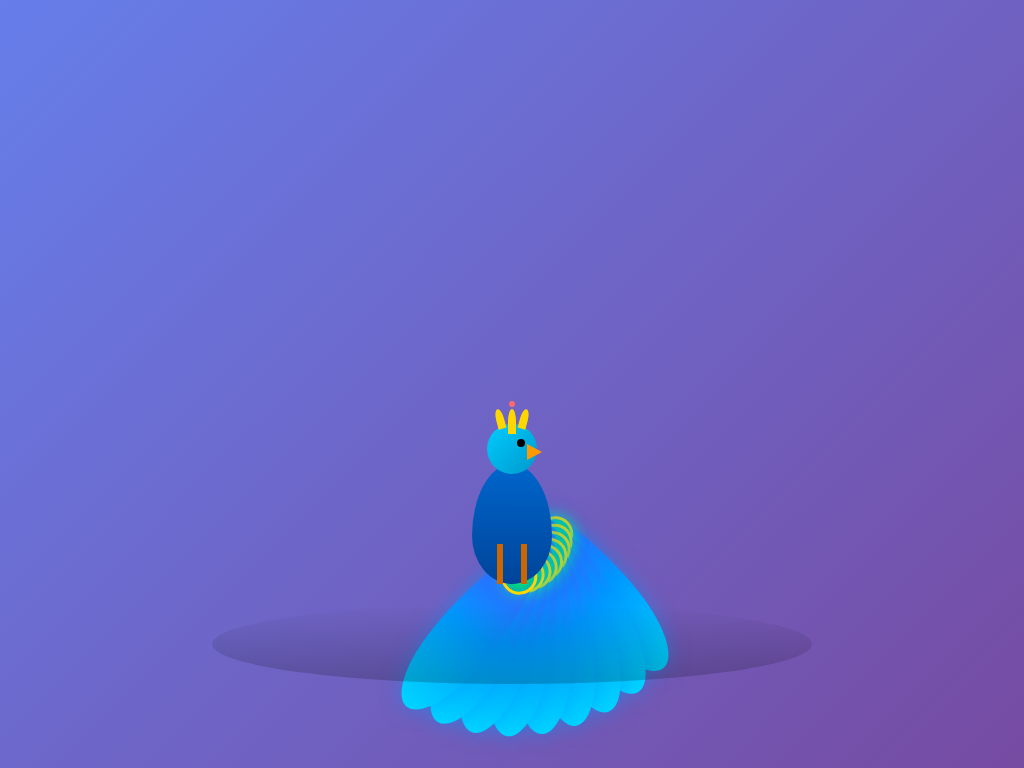

Give the HTML and CSS whose rendering is this image.

<!DOCTYPE html>
<html lang="en">
<head>
    <meta charset="UTF-8">
    <meta name="viewport" content="width=device-width, initial-scale=1.0">
    <title>Animated Peacock</title>
    <style>
        body {
            margin: 0;
            padding: 0;
            display: flex;
            justify-content: center;
            align-items: center;
            min-height: 100vh;
            background: linear-gradient(135deg, #667eea 0%, #764ba2 100%);
            overflow: hidden;
        }

        .peacock-container {
            position: relative;
            width: 600px;
            height: 600px;
        }

        /* Peacock Feathers */
        .feather {
            position: absolute;
            bottom: 150px;
            left: 50%;
            transform-origin: bottom center;
            animation: featherWave 3s ease-in-out infinite;
        }

        .feather::before {
            content: '';
            position: absolute;
            width: 60px;
            height: 200px;
            background: linear-gradient(to top, #00d4ff, #0099ff, #4d4dff);
            border-radius: 50% 50% 50% 50% / 60% 60% 40% 40%;
            box-shadow: 0 0 20px rgba(0, 150, 255, 0.5);
        }

        .feather::after {
            content: '';
            position: absolute;
            width: 30px;
            height: 30px;
            background: radial-gradient(circle, #00ff88, #00cc88, #0099ff);
            border-radius: 50%;
            top: 10px;
            left: 15px;
            border: 3px solid #ffd700;
            box-shadow: 0 0 15px rgba(0, 255, 136, 0.6);
        }

        .feather:nth-child(1) { transform: translateX(-50%) rotate(-40deg); animation-delay: 0s; }
        .feather:nth-child(2) { transform: translateX(-50%) rotate(-30deg); animation-delay: 0.2s; }
        .feather:nth-child(3) { transform: translateX(-50%) rotate(-20deg); animation-delay: 0.4s; }
        .feather:nth-child(4) { transform: translateX(-50%) rotate(-10deg); animation-delay: 0.6s; }
        .feather:nth-child(5) { transform: translateX(-50%) rotate(0deg); animation-delay: 0.8s; }
        .feather:nth-child(6) { transform: translateX(-50%) rotate(10deg); animation-delay: 1s; }
        .feather:nth-child(7) { transform: translateX(-50%) rotate(20deg); animation-delay: 1.2s; }
        .feather:nth-child(8) { transform: translateX(-50%) rotate(30deg); animation-delay: 1.4s; }
        .feather:nth-child(9) { transform: translateX(-50%) rotate(40deg); animation-delay: 1.6s; }

        @keyframes featherWave {
            0%, 100% { transform: translateX(-50%) rotate(var(--rotation)) scale(1); }
            50% { transform: translateX(-50%) rotate(var(--rotation)) scale(1.05); }
        }

        /* Peacock Body */
        .body {
            position: absolute;
            bottom: 100px;
            left: 50%;
            transform: translateX(-50%);
            width: 80px;
            height: 120px;
            background: linear-gradient(to bottom, #0066cc, #004499);
            border-radius: 50% 50% 50% 50% / 60% 60% 40% 40%;
            z-index: 10;
            animation: bodyBounce 2s ease-in-out infinite;
        }

        @keyframes bodyBounce {
            0%, 100% { transform: translateX(-50%) translateY(0); }
            50% { transform: translateX(-50%) translateY(-10px); }
        }

        /* Peacock Head */
        .head {
            position: absolute;
            top: -40px;
            left: 50%;
            transform: translateX(-50%);
            width: 50px;
            height: 50px;
            background: linear-gradient(135deg, #00ccff, #0099cc);
            border-radius: 50%;
            animation: headTilt 4s ease-in-out infinite;
        }

        @keyframes headTilt {
            0%, 100% { transform: translateX(-50%) rotate(0deg); }
            25% { transform: translateX(-50%) rotate(-5deg); }
            75% { transform: translateX(-50%) rotate(5deg); }
        }

        /* Crown/Crest */
        .crest {
            position: absolute;
            top: -15px;
            left: 50%;
            transform: translateX(-50%);
            width: 8px;
            height: 25px;
            background: #ffd700;
            border-radius: 50% 50% 0 0;
        }

        .crest::before,
        .crest::after {
            content: '';
            position: absolute;
            width: 8px;
            height: 20px;
            background: #ffd700;
            border-radius: 50% 50% 0 0;
        }

        .crest::before {
            left: -12px;
            transform: rotate(-15deg);
        }

        .crest::after {
            right: -12px;
            transform: rotate(15deg);
        }

        .crest-dot {
            position: absolute;
            top: -8px;
            left: 50%;
            transform: translateX(-50%);
            width: 6px;
            height: 6px;
            background: #ff6b6b;
            border-radius: 50%;
            animation: crownPulse 1.5s ease-in-out infinite;
        }

        @keyframes crownPulse {
            0%, 100% { transform: translateX(-50%) scale(1); }
            50% { transform: translateX(-50%) scale(1.3); }
        }

        /* Eye */
        .eye {
            position: absolute;
            top: 15px;
            right: 12px;
            width: 8px;
            height: 8px;
            background: #000;
            border-radius: 50%;
            animation: blink 4s ease-in-out infinite;
        }

        @keyframes blink {
            0%, 48%, 52%, 100% { transform: scaleY(1); }
            50% { transform: scaleY(0.1); }
        }

        /* Beak */
        .beak {
            position: absolute;
            top: 20px;
            right: -5px;
            width: 0;
            height: 0;
            border-top: 8px solid transparent;
            border-bottom: 8px solid transparent;
            border-left: 15px solid #ff9900;
        }

        /* Legs */
        .leg {
            position: absolute;
            bottom: 0;
            width: 6px;
            height: 40px;
            background: #cc6600;
        }

        .leg-left {
            left: 25px;
        }

        .leg-right {
            right: 25px;
        }

        /* Ground */
        .ground {
            position: absolute;
            bottom: 0;
            left: 0;
            right: 0;
            height: 80px;
            background: linear-gradient(to bottom, transparent, rgba(0, 0, 0, 0.2));
            border-radius: 50%;
        }
    </style>
</head>
<body>
    <div class="peacock-container">
        <!-- Feathers -->
        <div class="feather" style="--rotation: -40deg;"></div>
        <div class="feather" style="--rotation: -30deg;"></div>
        <div class="feather" style="--rotation: -20deg;"></div>
        <div class="feather" style="--rotation: -10deg;"></div>
        <div class="feather" style="--rotation: 0deg;"></div>
        <div class="feather" style="--rotation: 10deg;"></div>
        <div class="feather" style="--rotation: 20deg;"></div>
        <div class="feather" style="--rotation: 30deg;"></div>
        <div class="feather" style="--rotation: 40deg;"></div>
        
        <!-- Body -->
        <div class="body">
            <div class="head">
                <div class="crest">
                    <div class="crest-dot"></div>
                </div>
                <div class="eye"></div>
                <div class="beak"></div>
            </div>
            <div class="leg leg-left"></div>
            <div class="leg leg-right"></div>
        </div>
        
        <div class="ground"></div>
    </div>
</body>
</html>